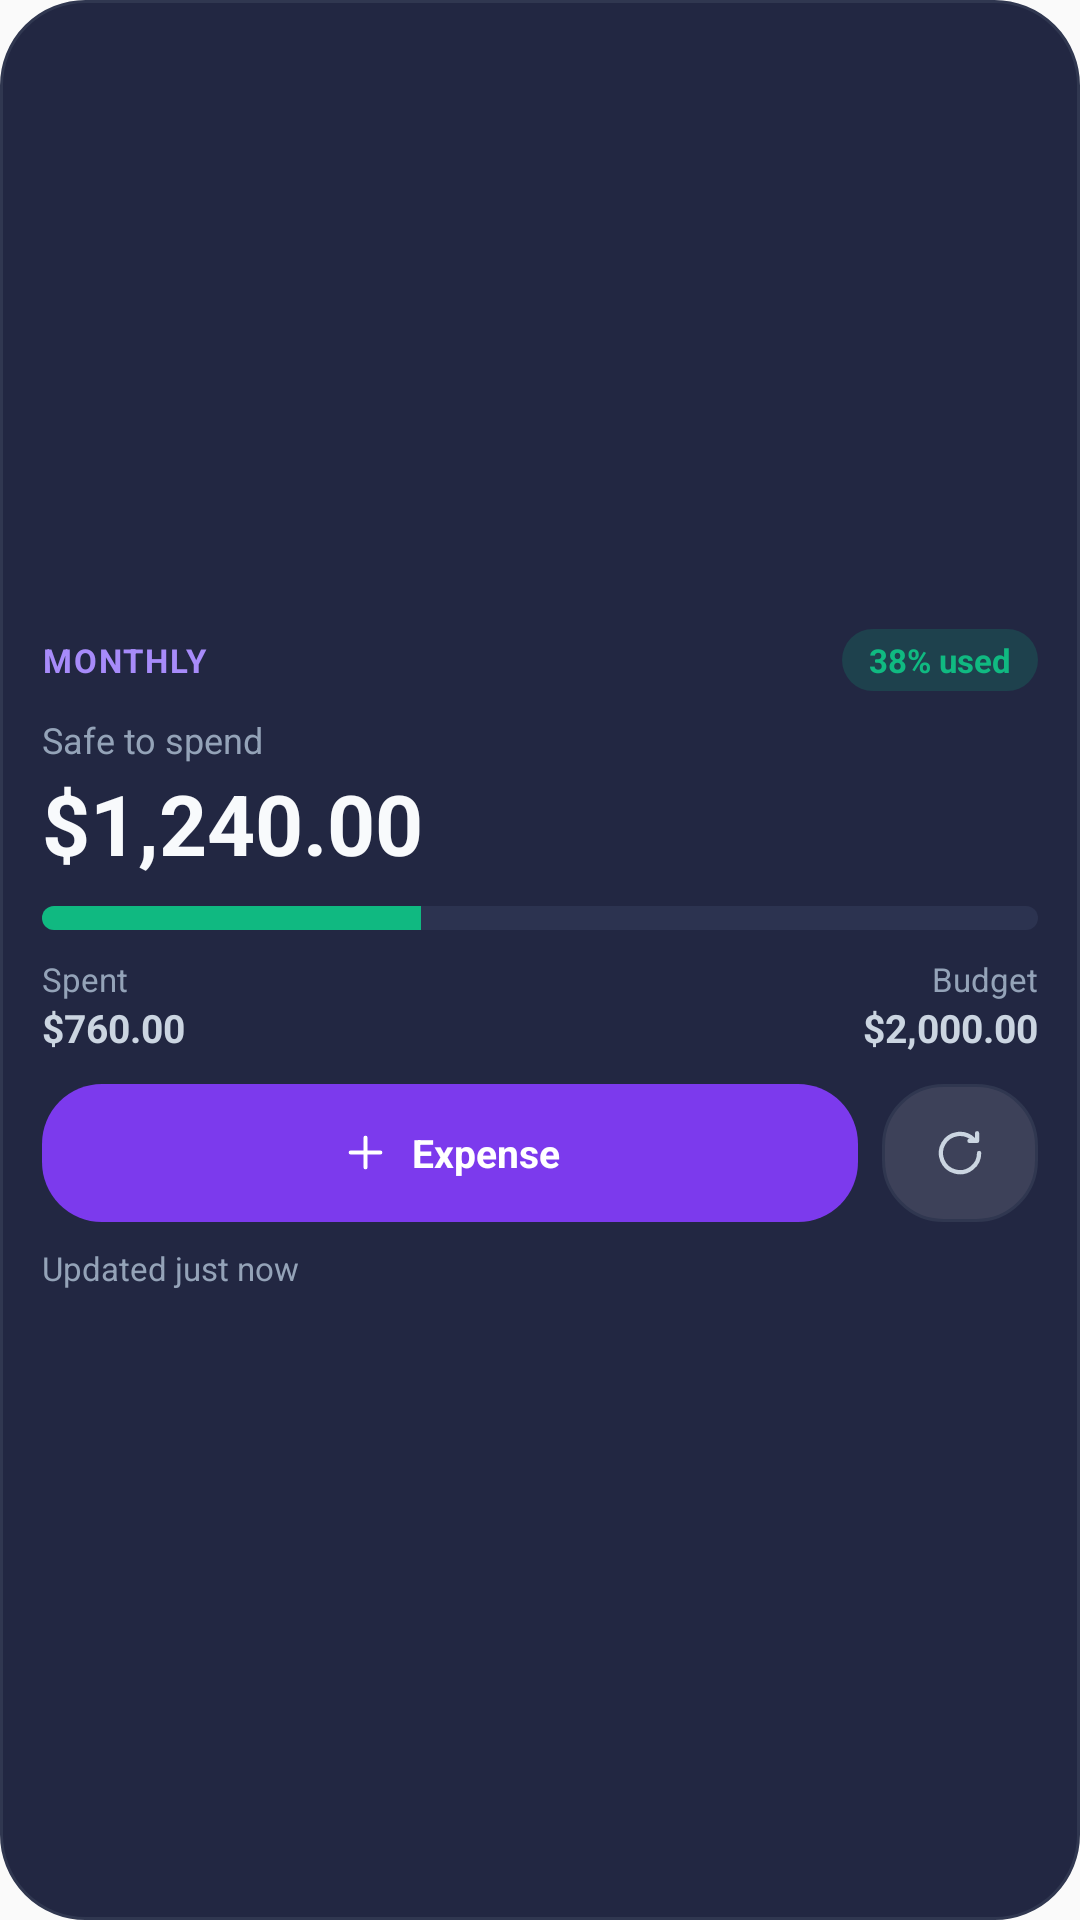

Reconstruct the res/layout file that produces this screen, plus the resources it refers to.
<!-- AndroidManifest.xml: application theme AppTheme -->
<!-- res/layout/budget_widget.xml -->
<?xml version="1.0" encoding="utf-8"?>
<LinearLayout xmlns:android="http://schemas.android.com/apk/res/android"
    android:id="@+id/widget_root"
    android:layout_width="match_parent"
    android:layout_height="match_parent"
    android:background="@drawable/budget_widget_card"
    android:clickable="true"
    android:contentDescription="@string/budget_widget_open_description"
    android:focusable="true"
    android:gravity="center_vertical"
    android:orientation="vertical"
    android:padding="@dimen/widget_padding">

    <LinearLayout
        android:id="@+id/widget_header"
        android:layout_width="match_parent"
        android:layout_height="wrap_content"
        android:baselineAligned="false"
        android:gravity="center_vertical"
        android:importantForAccessibility="no"
        android:orientation="horizontal">

        <TextView
            android:id="@+id/widget_period"
            android:layout_width="0dp"
            android:layout_height="wrap_content"
            android:layout_weight="1"
            android:ellipsize="end"
            android:letterSpacing="0.06"
            android:maxLines="1"
            android:paddingRight="8dp"
            android:text="@string/budget_widget_preview_period"
            android:textAllCaps="true"
            android:textColor="@color/widget_accent_soft"
            android:textSize="11sp"
            android:textStyle="bold" />

        <TextView
            android:id="@+id/widget_status"
            android:layout_width="wrap_content"
            android:layout_height="wrap_content"
            android:background="@drawable/budget_widget_badge_safe"
            android:maxLines="1"
            android:paddingLeft="9dp"
            android:paddingTop="3dp"
            android:paddingRight="9dp"
            android:paddingBottom="3dp"
            android:text="@string/budget_widget_preview_status"
            android:textColor="@color/widget_safe"
            android:textSize="11sp"
            android:textStyle="bold" />
    </LinearLayout>

    <TextView
        android:id="@+id/widget_title"
        android:layout_width="match_parent"
        android:layout_height="wrap_content"
        android:layout_marginTop="8dp"
        android:ellipsize="end"
        android:importantForAccessibility="no"
        android:maxLines="1"
        android:text="@string/budget_widget_preview_title"
        android:textColor="@color/widget_text_muted"
        android:textSize="12sp" />

    <TextView
        android:id="@+id/widget_value"
        android:layout_width="match_parent"
        android:layout_height="wrap_content"
        android:layout_marginTop="1dp"
        android:ellipsize="end"
        android:importantForAccessibility="no"
        android:maxLines="1"
        android:text="@string/budget_widget_preview_value"
        android:textColor="@color/widget_text_primary"
        android:textSize="28sp"
        android:textStyle="bold" />

    <include
        android:id="@+id/widget_progress_group"
        layout="@layout/widget_progress_bars"
        android:layout_width="match_parent"
        android:layout_height="8dp"
        android:layout_marginTop="9dp" />

    <LinearLayout
        android:id="@+id/widget_breakdown"
        android:layout_width="match_parent"
        android:layout_height="wrap_content"
        android:layout_marginTop="9dp"
        android:baselineAligned="false"
        android:importantForAccessibility="no"
        android:orientation="horizontal">

        <LinearLayout
            android:layout_width="0dp"
            android:layout_height="wrap_content"
            android:layout_weight="1"
            android:orientation="vertical"
            android:paddingRight="6dp">

            <TextView
                android:id="@+id/widget_spent_label"
                android:layout_width="match_parent"
                android:layout_height="wrap_content"
                android:ellipsize="end"
                android:maxLines="1"
                android:text="@string/budget_widget_preview_spent_label"
                android:textColor="@color/widget_text_muted"
                android:textSize="11sp" />

            <TextView
                android:id="@+id/widget_spent_value"
                android:layout_width="match_parent"
                android:layout_height="wrap_content"
                android:ellipsize="end"
                android:maxLines="1"
                android:text="@string/budget_widget_preview_spent_value"
                android:textColor="@color/widget_text_secondary"
                android:textSize="13sp"
                android:textStyle="bold" />
        </LinearLayout>

        <LinearLayout
            android:layout_width="0dp"
            android:layout_height="wrap_content"
            android:layout_weight="1"
            android:orientation="vertical">

            <TextView
                android:id="@+id/widget_budget_label"
                android:layout_width="match_parent"
                android:layout_height="wrap_content"
                android:ellipsize="end"
                android:gravity="end"
                android:maxLines="1"
                android:text="@string/budget_widget_preview_budget_label"
                android:textColor="@color/widget_text_muted"
                android:textSize="11sp" />

            <TextView
                android:id="@+id/widget_budget_value"
                android:layout_width="match_parent"
                android:layout_height="wrap_content"
                android:ellipsize="end"
                android:gravity="end"
                android:maxLines="1"
                android:text="@string/budget_widget_preview_budget_value"
                android:textColor="@color/widget_text_secondary"
                android:textSize="13sp"
                android:textStyle="bold" />
        </LinearLayout>
    </LinearLayout>

    <TextView
        android:id="@+id/widget_meta"
        android:layout_width="match_parent"
        android:layout_height="wrap_content"
        android:layout_marginTop="8dp"
        android:ellipsize="end"
        android:importantForAccessibility="no"
        android:maxLines="2"
        android:textColor="@color/widget_text_muted"
        android:textSize="12sp"
        android:visibility="gone" />

    <LinearLayout
        android:id="@+id/widget_actions"
        android:layout_width="match_parent"
        android:layout_height="46dp"
        android:layout_marginTop="10dp"
        android:baselineAligned="false"
        android:orientation="horizontal">

        <LinearLayout
            android:id="@+id/widget_action_add"
            android:layout_width="0dp"
            android:layout_height="match_parent"
            android:layout_weight="1"
            android:background="@drawable/widget_button_primary"
            android:clickable="true"
            android:contentDescription="@string/quick_add_widget_expense_description"
            android:focusable="true"
            android:gravity="center"
            android:orientation="horizontal"
            android:paddingLeft="10dp"
            android:paddingRight="10dp">

            <ImageView
                android:layout_width="17dp"
                android:layout_height="17dp"
                android:importantForAccessibility="no"
                android:src="@drawable/ic_widget_add"
                android:tint="@color/widget_text_on_action" />

            <TextView
                android:id="@+id/widget_action_add_label"
                android:layout_width="wrap_content"
                android:layout_height="wrap_content"
                android:layout_marginLeft="7dp"
                android:ellipsize="end"
                android:importantForAccessibility="no"
                android:maxLines="1"
                android:text="@string/quick_add_widget_expense"
                android:textColor="@color/widget_text_on_action"
                android:textSize="13sp"
                android:textStyle="bold" />
        </LinearLayout>

        <LinearLayout
            android:id="@+id/widget_action_refresh"
            android:layout_width="52dp"
            android:layout_height="match_parent"
            android:layout_marginLeft="8dp"
            android:background="@drawable/widget_button_neutral"
            android:clickable="true"
            android:contentDescription="@string/budget_widget_refresh_description"
            android:focusable="true"
            android:gravity="center"
            android:orientation="horizontal">

            <ImageView
                android:layout_width="18dp"
                android:layout_height="18dp"
                android:importantForAccessibility="no"
                android:src="@drawable/ic_widget_refresh"
                android:tint="@color/widget_text_secondary" />
        </LinearLayout>
    </LinearLayout>

    <LinearLayout
        android:id="@+id/widget_footnote_row"
        android:layout_width="match_parent"
        android:layout_height="wrap_content"
        android:layout_marginTop="8dp"
        android:gravity="center_vertical"
        android:importantForAccessibility="no"
        android:orientation="horizontal">

        <ImageView
            android:id="@+id/widget_footnote_icon"
            android:layout_width="12dp"
            android:layout_height="12dp"
            android:layout_marginRight="5dp"
            android:importantForAccessibility="no"
            android:src="@drawable/ic_widget_offline"
            android:tint="@color/widget_warning"
            android:visibility="gone" />

        <TextView
            android:id="@+id/widget_footnote"
            android:layout_width="0dp"
            android:layout_height="wrap_content"
            android:layout_weight="1"
            android:ellipsize="end"
            android:maxLines="1"
            android:text="@string/budget_widget_updated_now"
            android:textColor="@color/widget_text_muted"
            android:textSize="11sp" />
    </LinearLayout>
</LinearLayout>
<!-- res/layout/widget_progress_bars.xml (included above) -->
<?xml version="1.0" encoding="utf-8"?>
<FrameLayout xmlns:android="http://schemas.android.com/apk/res/android"
    android:layout_width="match_parent"
    android:layout_height="8dp"
    android:importantForAccessibility="no">

    <ProgressBar
        android:id="@+id/widget_progress_neutral"
        style="?android:attr/progressBarStyleHorizontal"
        android:layout_width="match_parent"
        android:layout_height="8dp"
        android:max="100"
        android:progress="0"
        android:progressDrawable="@drawable/budget_widget_progress_neutral"
        android:visibility="gone" />

    <ProgressBar
        android:id="@+id/widget_progress_safe"
        style="?android:attr/progressBarStyleHorizontal"
        android:layout_width="match_parent"
        android:layout_height="8dp"
        android:max="100"
        android:progress="38"
        android:progressDrawable="@drawable/budget_widget_progress_safe" />

    <ProgressBar
        android:id="@+id/widget_progress_warning"
        style="?android:attr/progressBarStyleHorizontal"
        android:layout_width="match_parent"
        android:layout_height="8dp"
        android:max="100"
        android:progress="0"
        android:progressDrawable="@drawable/budget_widget_progress_warning"
        android:visibility="gone" />

    <ProgressBar
        android:id="@+id/widget_progress_danger"
        style="?android:attr/progressBarStyleHorizontal"
        android:layout_width="match_parent"
        android:layout_height="8dp"
        android:max="100"
        android:progress="0"
        android:progressDrawable="@drawable/budget_widget_progress_danger"
        android:visibility="gone" />
</FrameLayout>
<!-- resources referenced by this layout -->
<resources>
  <color name="widget_accent_soft">#A78BFA</color>
  <color name="widget_safe">#10B981</color>
  <color name="widget_text_muted">#94A3B8</color>
  <color name="widget_text_on_action">#FFFFFF</color>
  <color name="widget_text_primary">#F8FAFC</color>
  <color name="widget_text_secondary">#CBD5E1</color>
  <color name="widget_warning">#F59E0B</color>
  <dimen name="widget_padding">14dp</dimen>
  <!-- drawable budget_widget_badge_safe (drawable) -->
  <?xml version="1.0" encoding="utf-8"?>
  <shape xmlns:android="http://schemas.android.com/apk/res/android"
      android:shape="rectangle">
      <solid android:color="@color/widget_badge_safe" />
      <corners android:radius="999dp" />
  </shape>
  <!-- drawable budget_widget_card (drawable) -->
  <?xml version="1.0" encoding="utf-8"?>
  <selector xmlns:android="http://schemas.android.com/apk/res/android">
      <item android:state_pressed="true">
          <shape android:shape="rectangle">
              <solid android:color="@color/widget_surface_elevated" />
              <corners android:radius="@dimen/widget_corner_radius" />
              <stroke
                  android:width="1dp"
                  android:color="@color/widget_accent_border" />
          </shape>
      </item>
      <item android:drawable="@drawable/budget_widget_background" />
  </selector>
  <string name="budget_widget_open_description">Open the BudgetApp dashboard</string>
  <string name="budget_widget_preview_budget_label">Budget</string>
  <string name="budget_widget_preview_budget_value">$2,000.00</string>
  <string name="budget_widget_preview_period">Monthly</string>
  <string name="budget_widget_preview_spent_label">Spent</string>
  <string name="budget_widget_preview_spent_value">$760.00</string>
  <string name="budget_widget_preview_status">38% used</string>
  <string name="budget_widget_preview_title">Safe to spend</string>
  <string name="budget_widget_preview_value">$1,240.00</string>
  <string name="budget_widget_refresh_description">Refresh the budget summary</string>
  <string name="budget_widget_updated_now">Updated just now</string>
  <string name="quick_add_widget_expense">Expense</string>
  <string name="quick_add_widget_expense_description">Add an expense in BudgetApp</string>
  <style name="AppTheme" parent="Theme.AppCompat.DayNight.NoActionBar">
          
          <item name="android:editTextBackground">@drawable/rn_edit_text_material</item>
          <item name="android:windowDrawsSystemBarBackgrounds">true</item>
          <item name="android:windowTranslucentStatus">false</item>
          <item name="android:statusBarColor">#000000</item>
          <item name="android:windowLightStatusBar">false</item>
      </style>
  <color name="widget_badge_safe">#2E10B981</color>
  <color name="widget_surface_elevated">#1D2133</color>
  <dimen name="widget_corner_radius">22dp</dimen>
  <color name="widget_accent_border">#667C3AED</color>
  <!-- drawable budget_widget_background (drawable) -->
  <?xml version="1.0" encoding="utf-8"?>
  <shape xmlns:android="http://schemas.android.com/apk/res/android"
      android:shape="rectangle">
      <solid android:color="@color/widget_surface" />
      <corners android:radius="@dimen/widget_corner_radius" />
      <stroke
          android:width="1dp"
          android:color="@color/widget_border" />
  </shape>
  <color name="widget_track">#2C3350</color>
  <color name="widget_danger">#EF4444</color>
  <color name="widget_neutral_tint_pressed">#33FFFFFF</color>
  <dimen name="widget_inner_radius">14dp</dimen>
  <color name="widget_border">#303750</color>
  <color name="widget_neutral_tint">#1FFFFFFF</color>
  <color name="widget_accent_pressed">#6D28D9</color>
  <color name="widget_accent">#7C3AED</color>
  <color name="widget_surface">#222742</color>
</resources>
